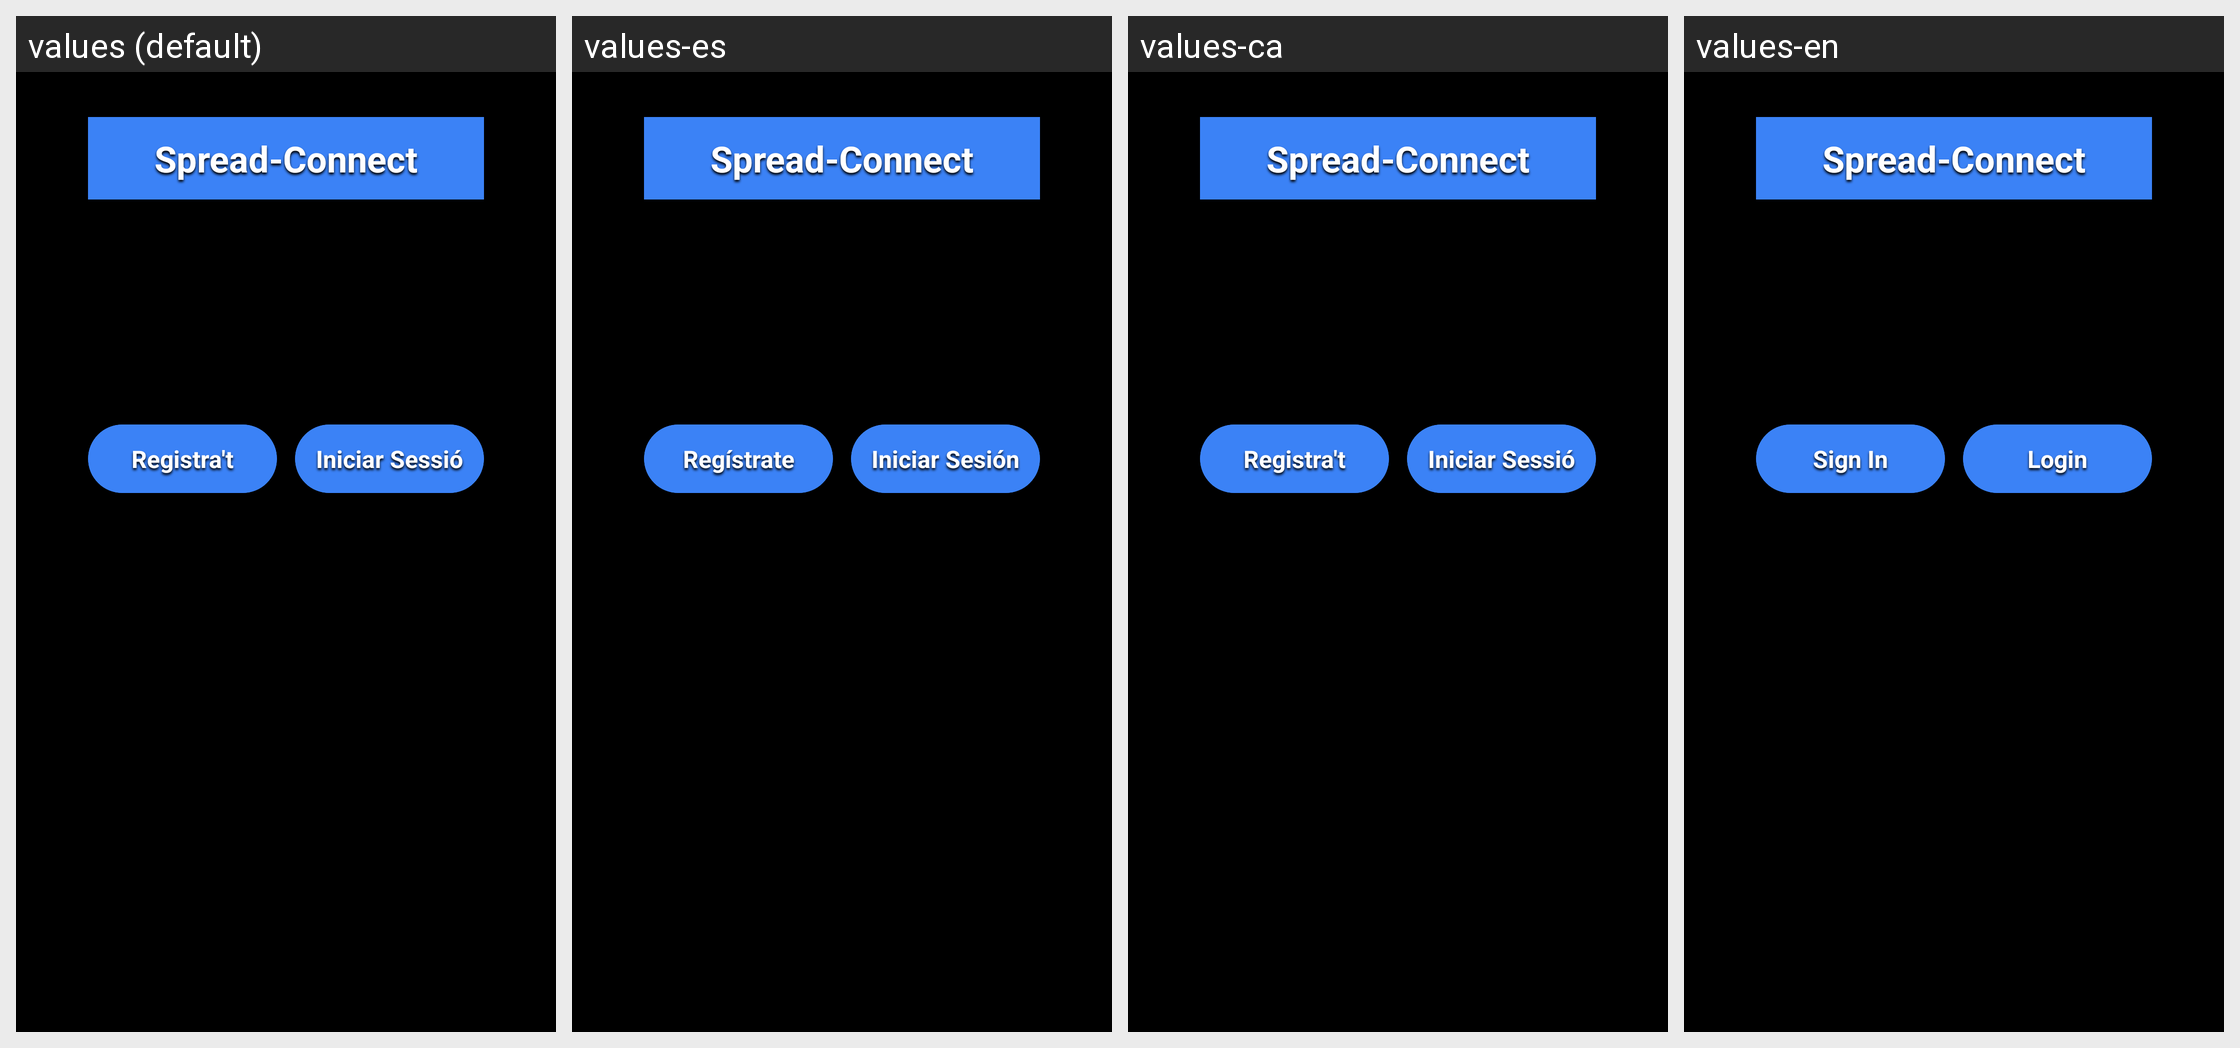

This grid shows one Android layout under several languages. Give, for every string resource on the screen, its name, the default text and each shown locale's text.
Android screen res/layout/fragment_inici.xml rendered under 4 locales, left to right: values (default), values-es, values-ca, values-en. Device: Nexus 5 (rendered at 1080×1920; each locale shown at half size, 540×960, under a caption strip naming it); theme Theme.SpreadConnect.
Strings drawn on this screen, with the default value and each locale's value (text and hints the layout hard-codes, and strings that could not be matched under every locale, appear in the picture but are not listed):

registrat
  values: Registra't
  values-es: Regístrate
  values-ca: Registra't
  values-en: Sign In

login
  values: Iniciar Sessió
  values-es: Iniciar Sesión
  values-ca: Iniciar Sessió
  values-en: Login
